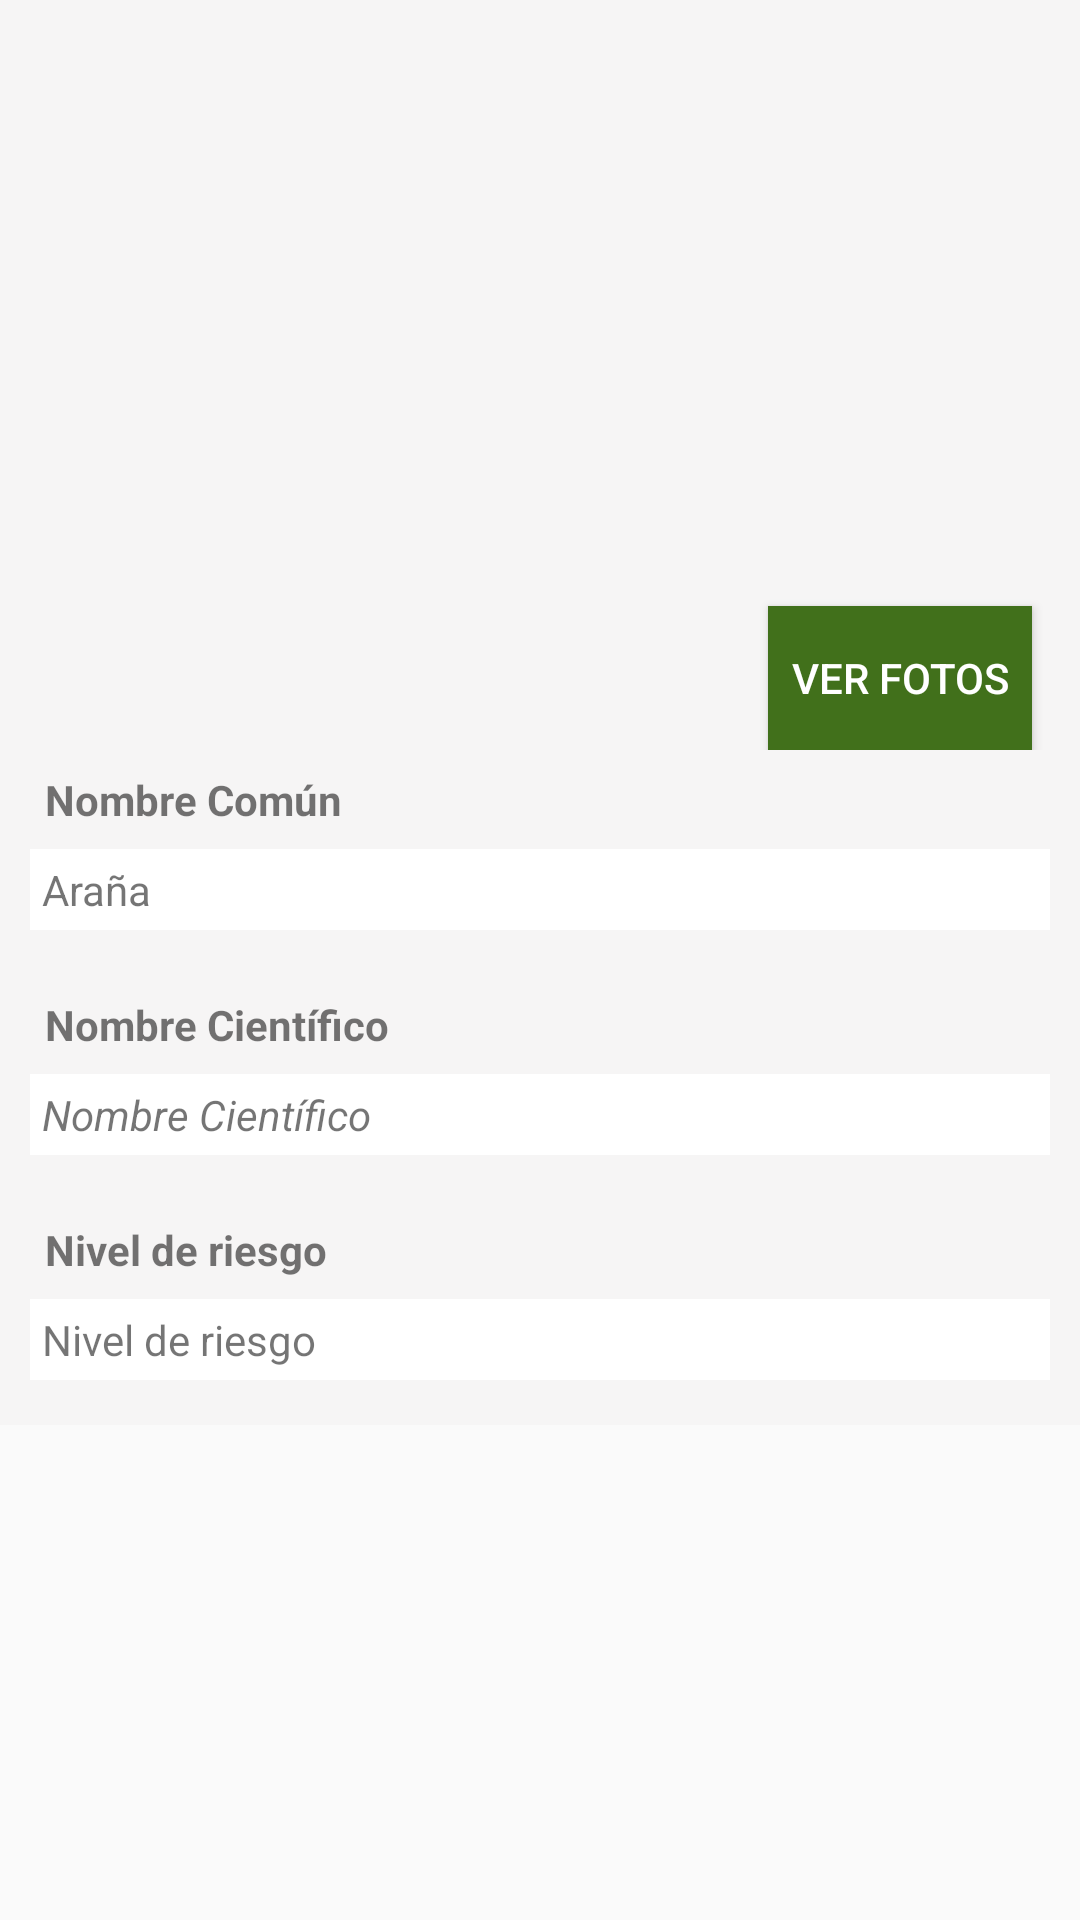

Here is an Android app screen rendered from its layout file. Give the layout XML and the strings, colors and styles it references.
<!-- AndroidManifest.xml: application theme Theme.AppCompat.Light.NoActionBar -->
<!-- res/layout/info_animal.xml -->
<?xml version="1.0" encoding="utf-8"?>
<ScrollView xmlns:android="http://schemas.android.com/apk/res/android"
    android:layout_width="match_parent"
    android:layout_height="match_parent" >

<LinearLayout xmlns:android="http://schemas.android.com/apk/res/android"
    xmlns:app="http://schemas.android.com/apk/res-auto"
    xmlns:tools="http://schemas.android.com/tools"
    android:layout_width="match_parent"
    android:layout_height="match_parent"
    android:background="#f6f5f5"
    android:orientation="vertical"
    tools:context="edu.unlpam.vet.ponzonosos.InfoAnimal">

    <RelativeLayout
        android:layout_width="wrap_content"
        android:layout_height="wrap_content">

        <ImageView
            android:id="@+id/iv_img_principal"
            android:layout_width="match_parent"
            android:layout_height="250dp"
            android:src="@drawable/default_image"
            android:scaleType="centerCrop" />

        <Button
            android:id="@+id/btn_ver_fotos"
            android:layout_width="wrap_content"
            android:layout_height="wrap_content"
            android:layout_alignParentBottom="true"
            android:layout_alignParentEnd="true"
            android:layout_marginBottom="33dp"
            android:layout_marginEnd="16dp"
            android:text="Ver fotos"
            android:layout_alignParentRight="true"
            android:layout_marginRight="16dp"
            android:background="@color/colorPrimary"
            android:textColor="@android:color/white"/>

    </RelativeLayout>


    <TextView
        android:layout_width="match_parent"
        android:layout_height="33dp"
        android:gravity="center_vertical"
        android:paddingLeft="15dp"
        android:text="Nombre Común"
        android:textStyle="bold" />

    <TextView
        android:id="@+id/tv_nombre"
        android:layout_width="match_parent"
        android:layout_height="wrap_content"
        android:layout_marginBottom="15dp"
        android:layout_marginLeft="10dp"
        android:layout_marginRight="10dp"
        android:background="@android:color/background_light"
        android:gravity="center_vertical"
        android:padding="4dp"
        android:text="Araña" />

    <TextView
        android:layout_width="match_parent"
        android:layout_height="33dp"
        android:gravity="center_vertical"
        android:paddingLeft="15dp"
        android:text="Nombre Científico"
        android:textStyle="bold" />

    <TextView
        android:id="@+id/tv_nombreC"
        android:layout_width="match_parent"
        android:layout_height="wrap_content"
        android:layout_marginBottom="15dp"
        android:layout_marginLeft="10dp"
        android:layout_marginRight="10dp"
        android:background="@android:color/background_light"
        android:gravity="center_vertical"
        android:padding="4dp"
        android:text="Nombre Científico"
        android:textStyle="italic"/>

    <TextView
        android:layout_width="match_parent"
        android:layout_height="33dp"
        android:gravity="center_vertical"
        android:paddingLeft="15dp"
        android:text="Nivel de riesgo"
        android:textStyle="bold" />

    <TextView
        android:id="@+id/tv_nivelRiesgo"
        android:layout_width="match_parent"
        android:layout_height="wrap_content"
        android:layout_marginBottom="15dp"
        android:layout_marginLeft="10dp"
        android:layout_marginRight="10dp"
        android:background="@android:color/background_light"
        android:gravity="center_vertical"
        android:padding="4dp"
        android:text="Nivel de riesgo" />

    <LinearLayout
        android:id="@+id/ll_picadura"
        android:layout_width="match_parent"
        android:layout_height="wrap_content"
        android:orientation="vertical">

    </LinearLayout>

    <LinearLayout
        android:id="@+id/ll_antidoto"
        android:layout_width="match_parent"
        android:layout_height="wrap_content"
        android:orientation="vertical">

    </LinearLayout>

    <LinearLayout
        android:id="@+id/ll_lugar_encuentro"
        android:layout_width="match_parent"
        android:layout_height="wrap_content"
        android:orientation="vertical">

    </LinearLayout>

    <LinearLayout
        android:id="@+id/ll_acciones_picadura"
        android:layout_width="match_parent"
        android:layout_height="wrap_content"
        android:orientation="vertical">

    </LinearLayout>

    <LinearLayout
        android:id="@+id/ll_tamaño"
        android:layout_width="match_parent"
        android:layout_height="wrap_content"
        android:orientation="vertical">

    </LinearLayout>

    <LinearLayout
        android:id="@+id/ll_confusion"
        android:layout_width="match_parent"
        android:layout_height="wrap_content"
        android:orientation="vertical">

    </LinearLayout>

    <LinearLayout
        android:id="@+id/ll_descripcion"
        android:layout_width="match_parent"
        android:layout_height="wrap_content"
        android:orientation="vertical">

    </LinearLayout>


</LinearLayout>
</ScrollView>
<!-- resources referenced by this layout -->
<resources>
  <color name="colorPrimary">#41701B</color>
</resources>
